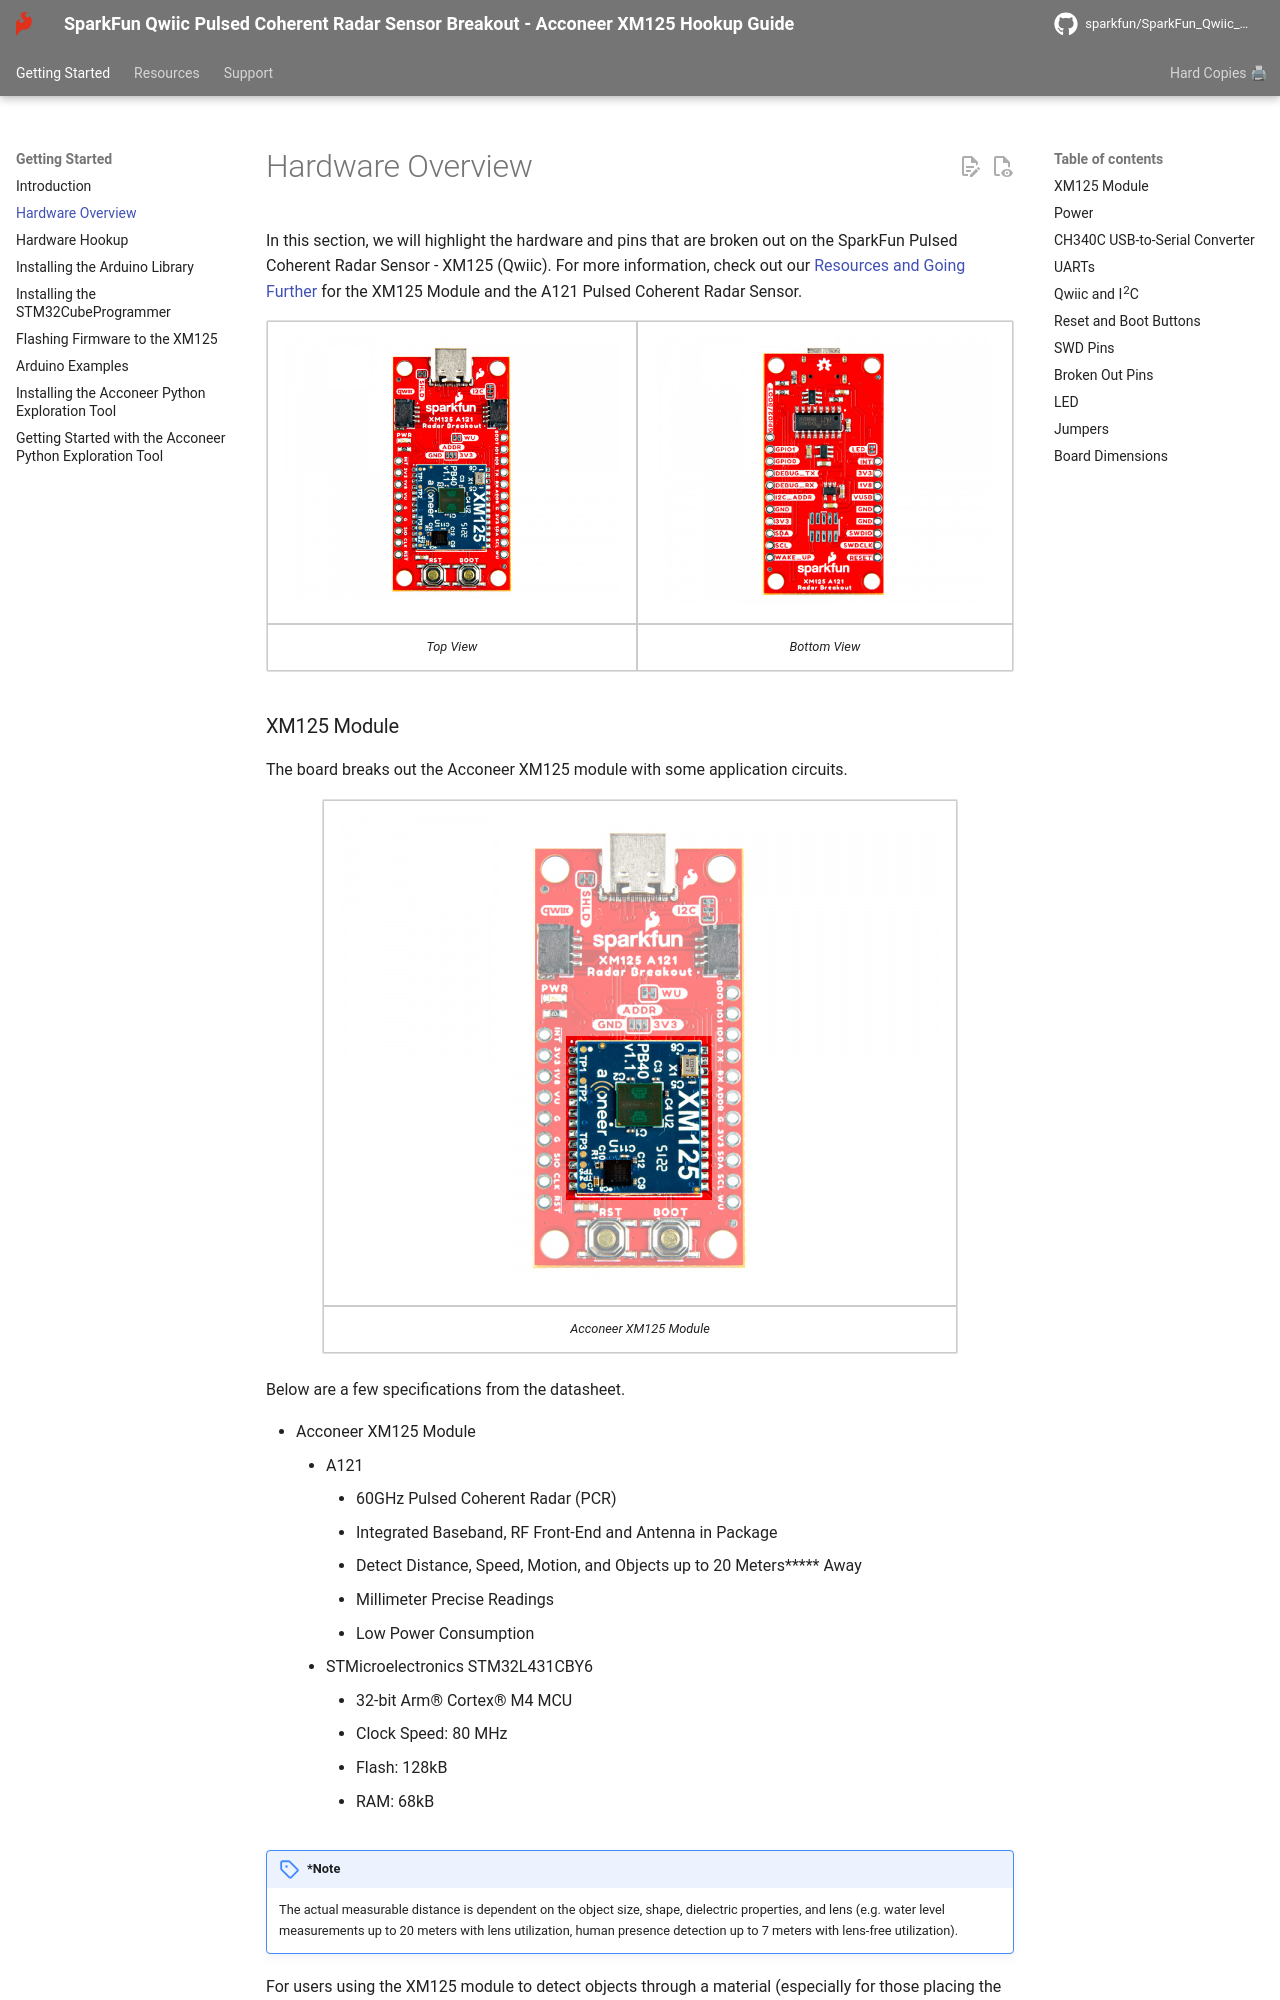

repository: sparkfun/SparkFun_Qwiic_Pulsed_Radar_Sensor_XM125 · page: hardware_overview/index.html · generator: mkdocs

In this section, we will highlight the hardware and pins that are broken out on the SparkFun Pulsed Coherent Radar Sensor - XM125 (Qwiic). For more information, check out our [Resources and Going Further](../resources/) for the XM125 Module and the A121 Pulsed Coherent Radar Sensor.

<div style="text-align: center;">
  <table>
    <tr style="vertical-align:middle;">
     <td style="text-align: center; vertical-align: middle; border: solid 1px #cccccc;"><a href="../assets/img/SEN-24540-Pulsed-Coherent-Radar-Sensor_Top_Cropped.jpg"><img src="../assets/img/SEN-24540-Pulsed-Coherent-Radar-Sensor_Top_Cropped.jpg" width="600px" height="600px" alt="Top View"></a></td>
     <td style="text-align: center; vertical-align: middle; border: solid 1px #cccccc;"><a href="../assets/img/SEN-24540-Pulsed-Coherent-Radar-Sensor_Bottom_Cropped.jpg"><img src="../assets/img/SEN-24540-Pulsed-Coherent-Radar-Sensor_Bottom_Cropped.jpg" width="600px" height="600px" alt="Bottom View"></a></td>
    </tr>
    <tr style="vertical-align:middle;">
     <td style="text-align: center; vertical-align: middle; border: solid 1px #cccccc;"><i>Top View</i></td>
     <td style="text-align: center; vertical-align: middle; border: solid 1px #cccccc;"><i>Bottom View</i></td>
    </tr>
  </table>
</div>



### XM125 Module

The board breaks out the Acconeer XM125 module with some application circuits.

<div style="text-align: center;">
  <table>
    <tr style="vertical-align:middle;">
     <td style="text-align: center; vertical-align: middle; border: solid 1px #cccccc;"><a href="../assets/img/SEN-24540-Pulsed-Coherent-Radar-Sensor_Acconeer_XM125_A121_Highlighted.jpg"><img src="../assets/img/SEN-24540-Pulsed-Coherent-Radar-Sensor_Acconeer_XM125_A121_Highlighted.jpg" width="600px" height="600px" alt="Acconeer XM125 Module"></a></td>
    </tr>
    <tr style="vertical-align:middle;">
     <td style="text-align: center; vertical-align: middle; border: solid 1px #cccccc;"><i>Acconeer XM125 Module</i></td>
    </tr>
  </table>
</div>

Below are a few specifications from the datasheet.

* Acconeer XM125 Module
    * A121
        * 60GHz Pulsed Coherent Radar (PCR)
        * Integrated Baseband, RF Front-End and Antenna in Package
        * Detect Distance, Speed, Motion, and Objects up to 20 Meters**&#42;** Away
        * Millimeter Precise Readings
        * Low Power Consumption
    * STMicroelectronics STM32L431CBY6
        * 32-bit Arm&reg; Cortex&reg; M4 MCU
        * Clock Speed: 80 MHz
        * Flash: 128kB
        * RAM: 68kB

!!! note "*Note"
    The actual measurable distance is dependent on the object size, shape, dielectric properties, and lens (e.g. water level measurements up to 20 meters with lens utilization, human presence detection up to 7 meters with lens-free utilization).

For users using the XM125 module to detect objects through a material (especially for those placing the board in an enclosure), you may want to check out [Acconeer's Hardware and Physical Integration Guideline PCR Sensors A111 & A121 User Guide](../assets/component_documentation/Hardware-integration-guideline.pdf).

<div style="text-align: center"><a href="../assets/component_documentation/Hardware-integration-guideline.pdf" class="md-button">Acconeer's Hardware and Physical Integration Guideline PCR Sensors A111 & A121 User Guide</a></div>

!!! note
    Due to the higher frequencies, pulsed coherent radar sensors may be regulated in certain countries. Be sure to check local regulations before use.
